The GitHub repository CemFurkanKrc/goruntu_isleme contains a labelled image folder "NewDataset5000" with 4 categories: 10kurus, 25kurus, 50kurus, 5kurus. Examples follow, each with its label.

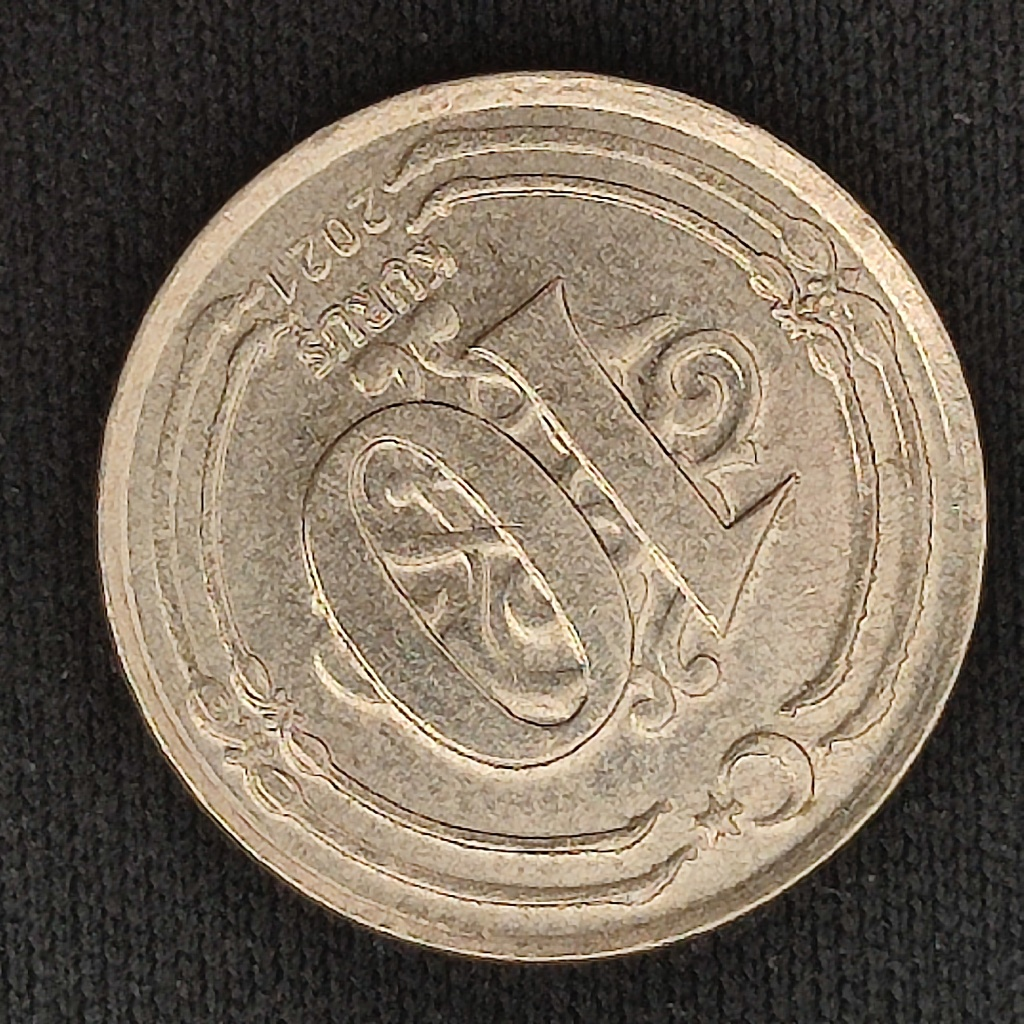
Label: 10kurus

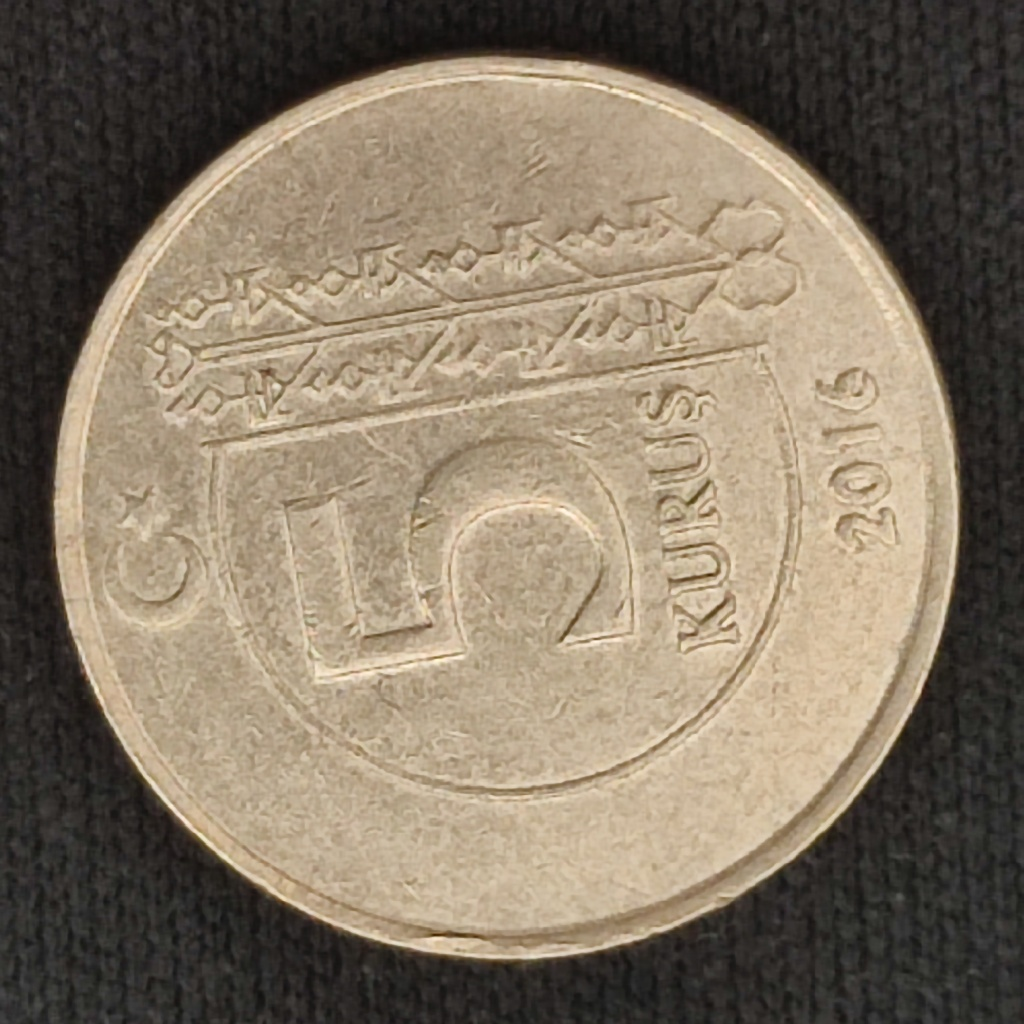
Label: 5kurus

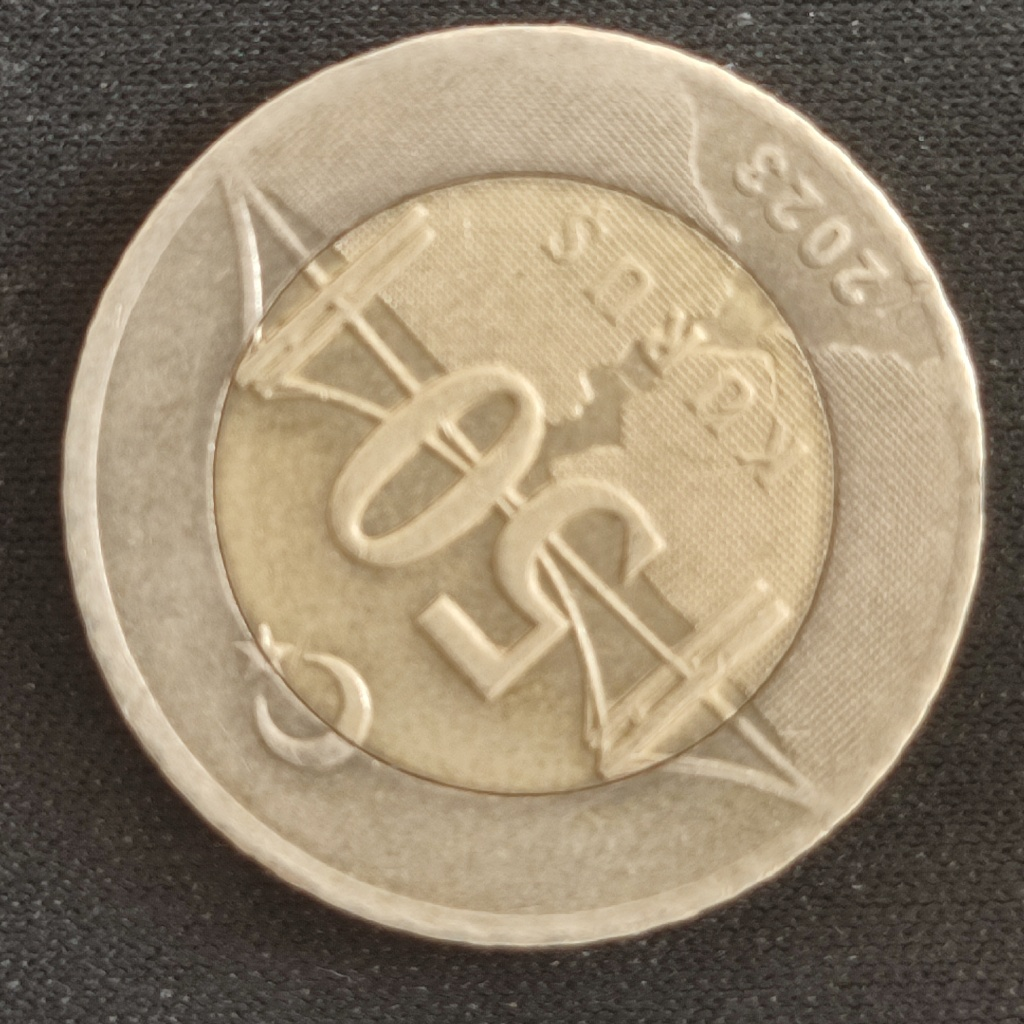
Label: 50kurus

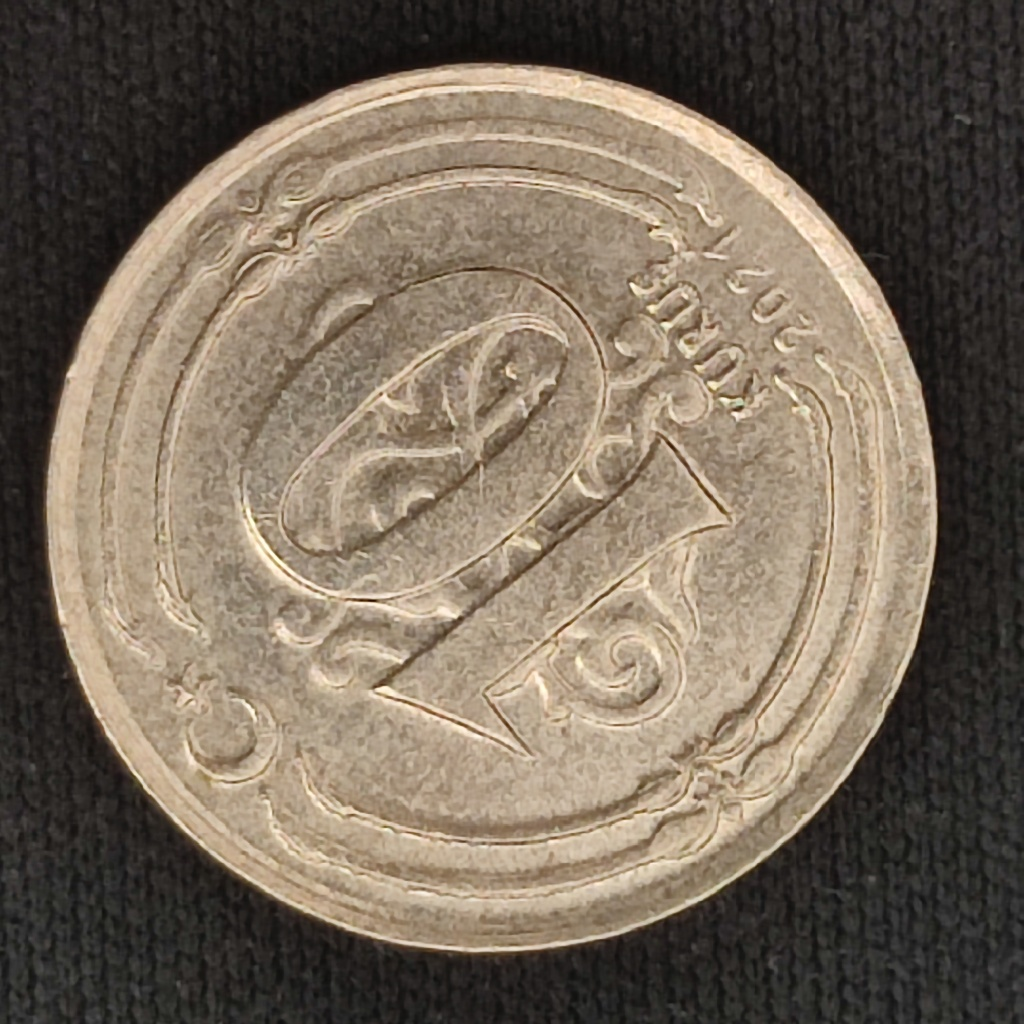
Label: 10kurus

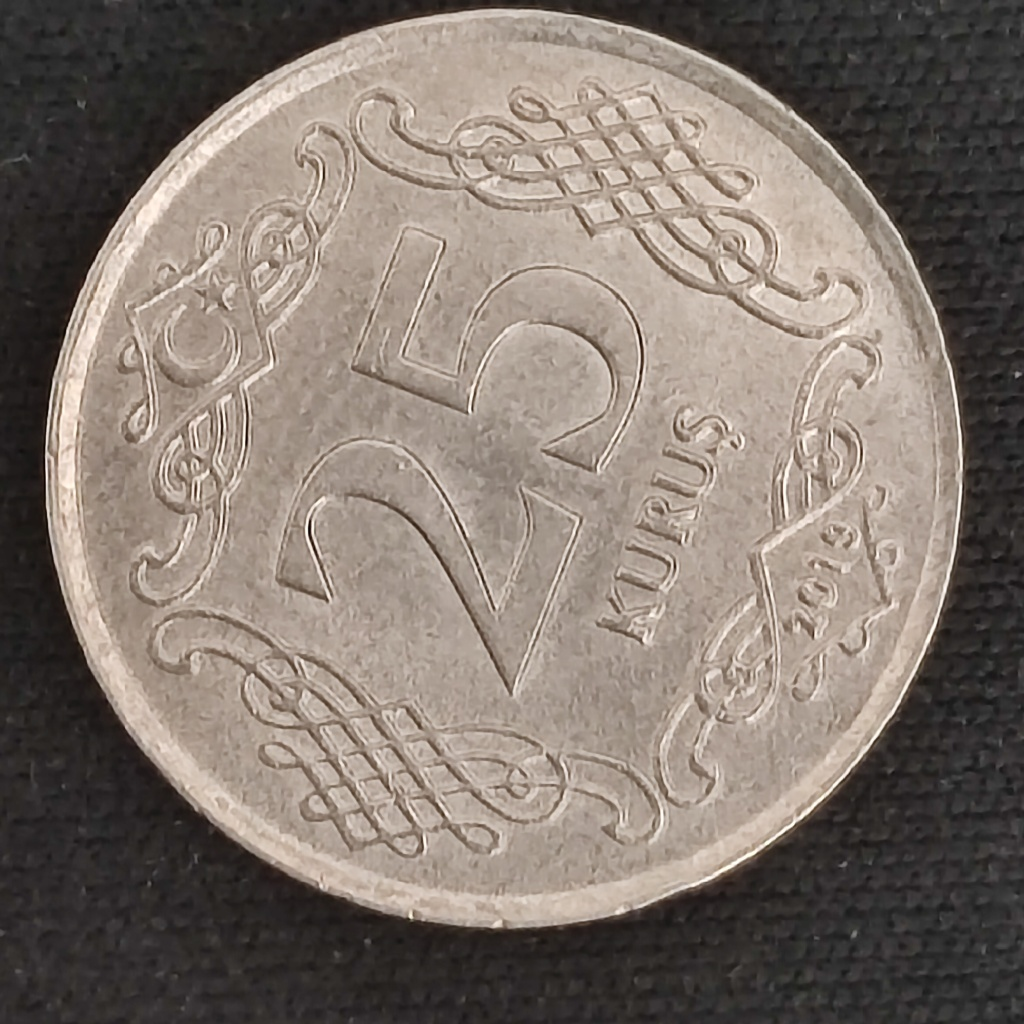
Label: 25kurus

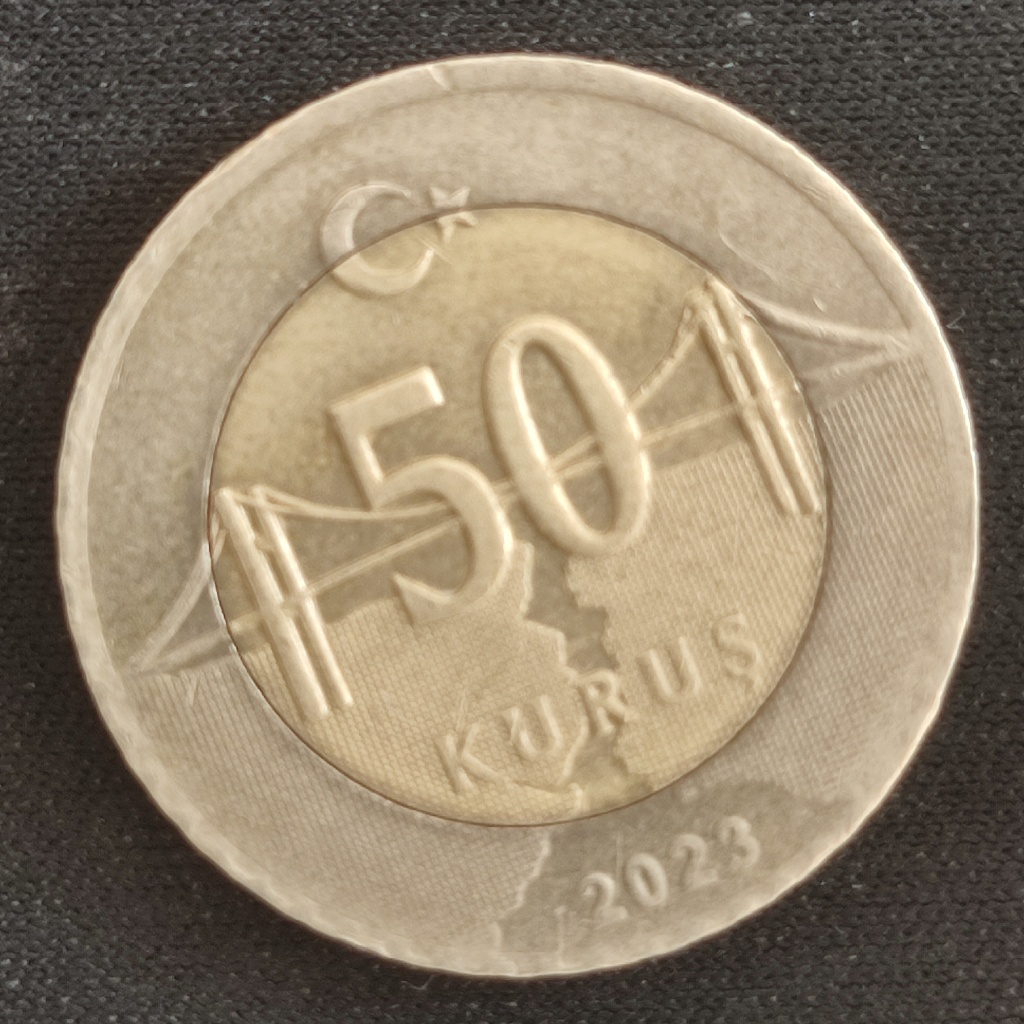
Label: 50kurus
